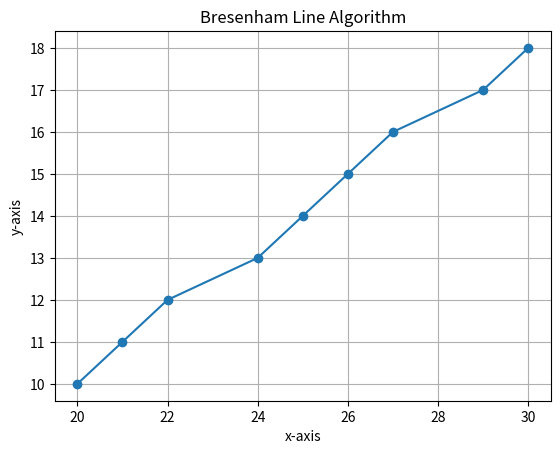

Recreate this plot in Python.
import matplotlib.pyplot as plt
import numpy as np

def bresenham_line(x0,y0,x1,y1):
    dx,dy=x1-x0,y1-y0
    p=2*dy-dx
       
    points=[(x0,y0)]
        
    while x0<x1:
        x0+=1
        if p<0:
            p+=2*dy
        else:
            y0+=1
            p+=2*dy-2*dx
            points.append((x0,y0))
    
    x_points,y_points=zip(*points)
    plt.plot(x_points,y_points,"o-")
    
    plt.title("Bresenham Line Algorithm")
    plt.xlabel("x-axis")
    plt.ylabel("y-axis")
    plt.grid(True)
    plt.show()


bresenham_line(20,10,30,18)